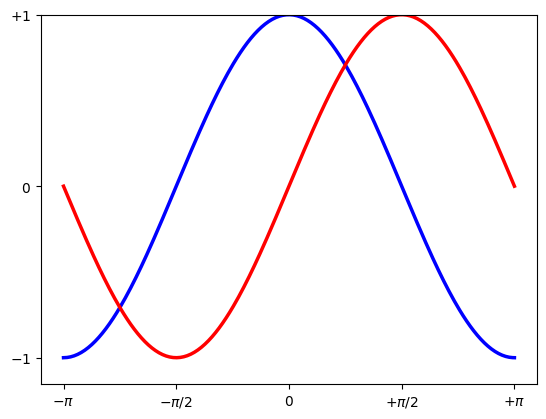

Source code (Python):
import pandas as pd
import matplotlib.pyplot as plt
import numpy as np

N = 50
x = np.random.rand(N)
y = np.random.rand(N)
colors = np.random.rand(N)
area = np.pi*(15*np.random.rand(N))**2
#plt.scatter(x,y,s=area,c=colors,alpha=0.5)
#plt.show()p

X = np.linspace(-np.pi,np.pi,256,endpoint=True)
C,S = np.cos(X), np.sin(X)

plt.plot(X, C,color="blue",linewidth=2.5,linestyle="-")
plt.plot(X, S,color="red",linewidth=2.5,linestyle="-")

plt.xlim(X.min()*1.1,X.max()*1.1)
plt.xticks([-np.pi,-np.pi/2,0,np.pi/2,np.pi],[r'$-\pi$',r'$-\pi/2$',r'$0$',r'$+\pi/2$',r'$+\pi$'])

plt.ylim(C.min()*1.1,C.min()*1.1)
plt.yticks([-1,0,+1],[r'$-1$',r'$0$',r'$+1$'])

plt.show()



